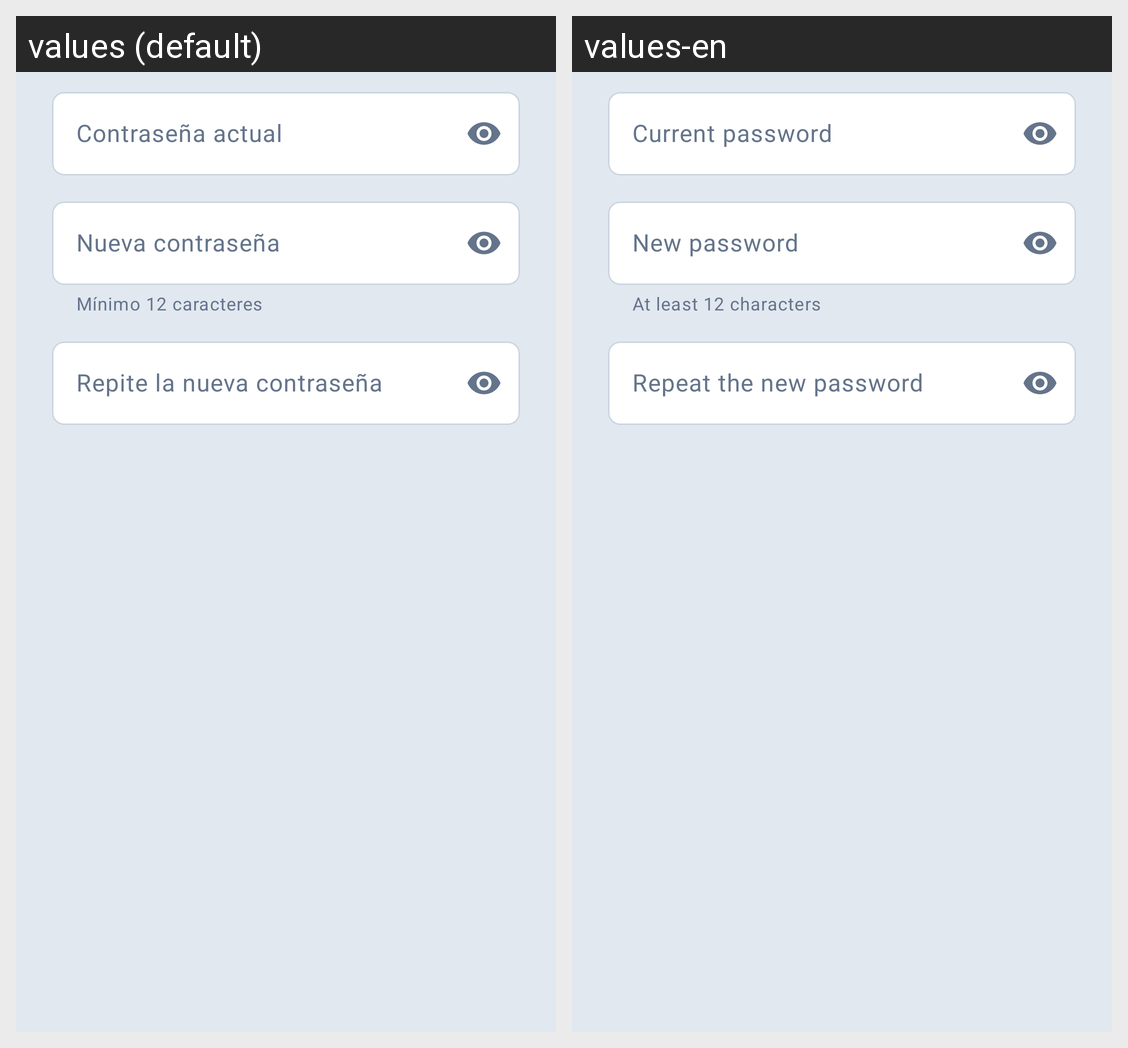

Translations of the strings shown on this Android screen, per locale in the grid:
Android screen res/layout/dialog_change_password.xml rendered under 2 locales, left to right: values (default), values-en. Device: Nexus 5 (rendered at 1080×1920; each locale shown at half size, 540×960, under a caption strip naming it); theme Theme.FinanceTracker.
Strings drawn on this screen, with the default value and each locale's value (text and hints the layout hard-codes, and strings that could not be matched under every locale, appear in the picture but are not listed):

password_current
  values: Contraseña actual
  values-en: Current password

password_new
  values: Nueva contraseña
  values-en: New password

register_password_hint
  values: Mínimo 12 caracteres
  values-en: At least 12 characters

password_confirm
  values: Repite la nueva contraseña
  values-en: Repeat the new password
